Image classification data set "plant_diseases" (Aomitoo/Plant-Project on GitHub). Class labels (35): alternaria leaf blight, anthocyanosis, anthracnose, aphid, aphid effects, ascochyta blight, bacterial spot, black chaff, black rot, black spots, botrytis cinerea, burn, downy mildew, dry rot, edema, grey mold, healthy, late blight, leaf deformation, leaf miners, loss of foliage turgor, marginal leaf necrosis, mealybug, mechanical damage, mosaic virus, nutrient deficiency, powdery mildew, rust, scale, shot hole, sooty mold, spider mite, thrips, whitefly, wilting.

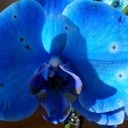
Label: botrytis cinerea

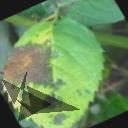
Label: black spots

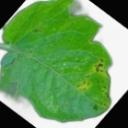
Label: bacterial spot

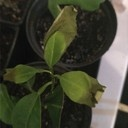
Label: marginal leaf necrosis

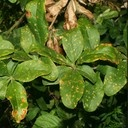
Label: rust

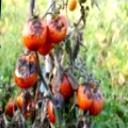
Label: late blight
